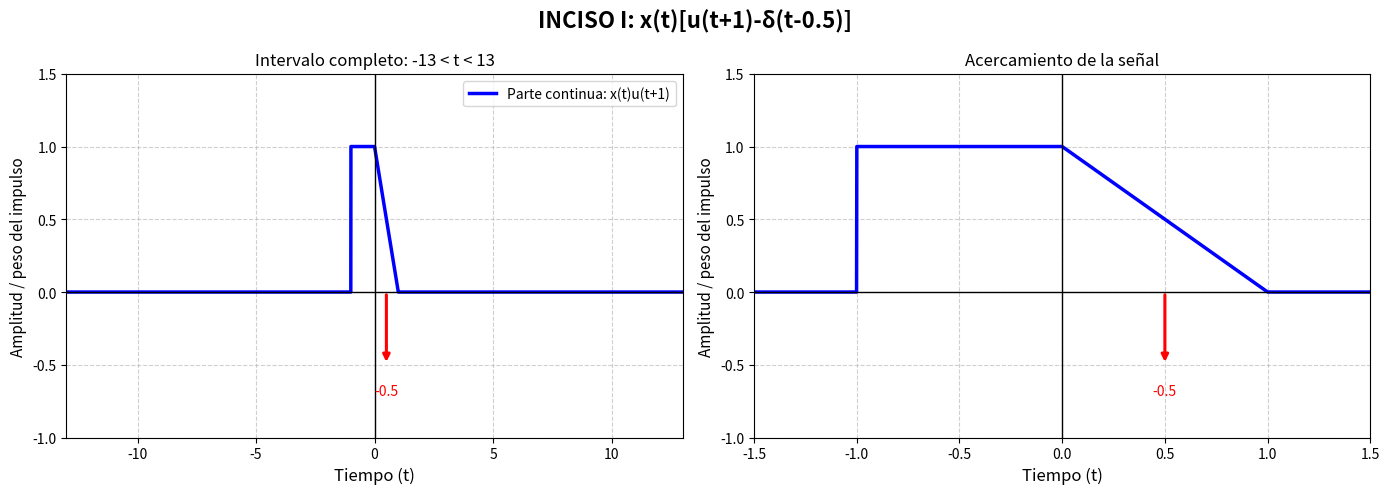

Python code for this plot:
import numpy as np
import matplotlib.pyplot as plt

def x(t):
    """Señal original definida por tramos."""
    return np.select(
        [
            (t >= -2) & (t < -1),
            (t >= -1) & (t <= 0),
            (t > 0) & (t <= 1)
        ],
        [t + 1, 1, 1 - t],
        default=0.0
    )

def preparar_graficas(titulo, y, zoom, ylim=(-1.5, 1.5)):
    fig, ax = plt.subplots(1, 2, figsize=(14, 5))
    fig.suptitle(titulo, fontsize=16, fontweight="bold")

    # Vista del intervalo solicitado
    ax[0].plot(t, y, color="blue", linewidth=2.5)
    ax[0].set_title("Intervalo completo: -13 < t < 13")
    ax[0].set_xlim(-13, 13)
    ax[0].set_ylim(*ylim)

    # Vista ampliada para apreciar la forma de onda
    ax[1].plot(t, y, color="blue", linewidth=2.5)
    ax[1].set_title("Acercamiento de la señal")
    ax[1].set_xlim(*zoom)
    ax[1].set_ylim(*ylim)

    for g in ax:
        g.set_xlabel("Tiempo (t)", fontsize=12)
        g.set_ylabel("Amplitud", fontsize=12)
        g.grid(True, linestyle="--", alpha=0.6)
        g.axhline(0, color="black", linewidth=1)
        g.axvline(0, color="black", linewidth=1)
        g.tick_params(labelsize=10)

    plt.tight_layout()
    plt.show()

# Malla de tiempo para representar las señales
t = np.linspace(-13, 13, 20001)

# i) x(t)[u(t+1)-delta(t-0.5)]
# Parte continua: x(t)u(t+1)
u = np.where(t >= -1, 1.0, 0.0)
y = x(t)*u

fig, ax = plt.subplots(1, 2, figsize=(14, 5))
fig.suptitle("INCISO I: x(t)[u(t+1)-δ(t-0.5)]",
             fontsize=16, fontweight="bold")

for g in ax:
    g.plot(t, y, color="blue", linewidth=2.5,
           label="Parte continua: x(t)u(t+1)")
    g.set_xlabel("Tiempo (t)", fontsize=12)
    g.set_ylabel("Amplitud / peso del impulso", fontsize=11)
    g.grid(True, linestyle="--", alpha=0.6)
    g.axhline(0, color="black", linewidth=1)
    g.axvline(0, color="black", linewidth=1)
    g.tick_params(labelsize=10)
    # Impulso negativo: -x(0.5)delta(t-0.5) = -0.5delta(t-0.5)
    g.annotate(
        "",
        xy=(0.5, -0.5),
        xytext=(0.5, 0),
        arrowprops=dict(arrowstyle="-|>", color="red", linewidth=2.2)
    )
    g.text(0.5, -0.68, "-0.5", color="red",
           ha="center", va="center", fontsize=10)

ax[0].set_title("Intervalo completo: -13 < t < 13")
ax[0].set_xlim(-13, 13)
ax[0].set_ylim(-1.0, 1.5)

ax[1].set_title("Acercamiento de la señal")
ax[1].set_xlim(-1.5, 1.5)
ax[1].set_ylim(-1.0, 1.5)

ax[0].legend(loc="upper right")
plt.tight_layout()
plt.show()
